Run: headless pygame with SDL's dummy video driver; simulated clock (each Clock.tick advances the game by its frame time, no real sleeping); random seed 0; keys injected as events and as key.get_pressed() state; no mouse input.
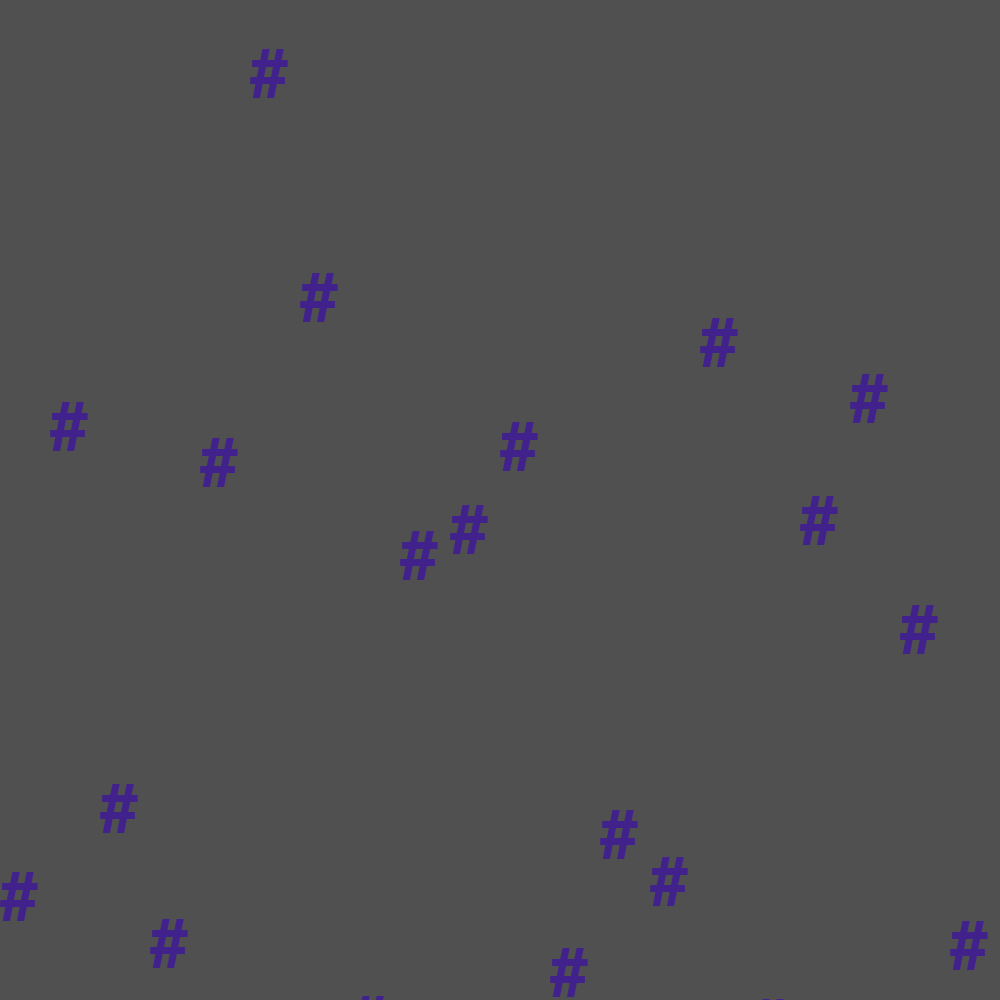
Frame 1 of 4 · flips 1–60 · no input
Frame 2 of 4 · flips 61–180 · tapped SPACE, RETURN · held RIGHT (→), D · screen unchanged from frame 1, image omitted
Frame 3 of 4 · flips 181–300 · held DOWN (↓), S · screen unchanged from frame 2, image omitted
Frame 4 of 4 · flips 301–420 · held LEFT (←), A, UP (↑), W · screen unchanged from frame 3, image omitted

The pygame program that drew these frames:

import pygame, sys
import random


pygame.init()

#variables for screen
screen_w = 1000
screen_h = 1000
screen = pygame.display.set_mode((screen_w, screen_h))


font = pygame.font.Font(None, 100)

txt = font.render("#", 1500,  (65, 34, 140))
txt_pos = txt.get_rect()
bg = pygame.Surface(screen.get_size())
bg = bg.convert()

# position symbol in top left of screen.
txt_pos.topleft = bg.get_rect().topleft
bg.fill((80, 80, 80))


#tmp_sq = pygame.draw.rect(screen, [50, 40, 100], [0, 0, 400, 400], 0)




# vertixal axis variable.
x = 0
#generate maze.
for i in range (0, 1500):
    r = random.randint(0, 1000)
    tmp_txt = txt
    tmp_txt = tmp_txt.get_rect()
    bg.blit(txt, tmp_txt.move(x, r))
    screen.blit(bg, (0, 0))

    x += 50



#screen set up.
run = True
while run:
    for event in pygame.event.get():
        if event.type == pygame.QUIT:
            run = False
    screen.blit(bg, (0, 0))

    pygame.display.flip()

pygame.quit()
